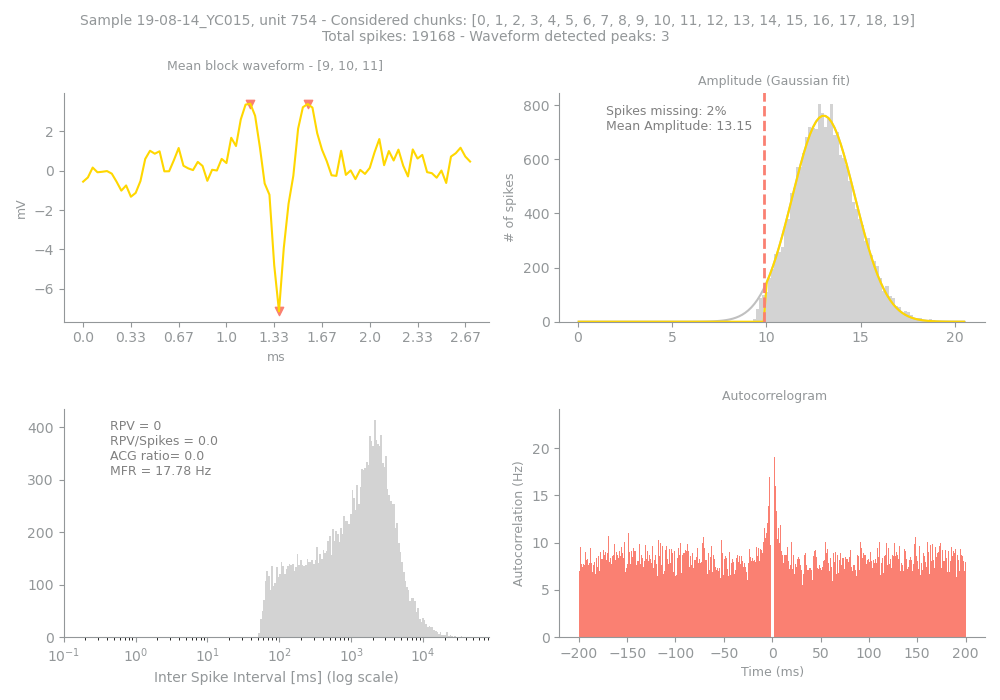

Values plotted in this chart, from the file beside it:
Sample, Unit, PeakChUnit, SpikesUnit, GoodChunks, GoodChunksList, WvfChunks, WvfChunksList, SpikesBlock, PercMissingSpikesBlock, MFRBlockHz, MeanAmpBlock, RPVBlock, FpBlockFancy, FpBlockSimple, ACGViolationRatio, WvfPeaksBlock, PeaksBlock_x, PeaksBlock_y, BigPkNegBlock
19-08-14_YC015, 754, 175, 19168, 20, [0, 1, 2, 3, 4, 5, 6, 7, 8, 9, 10, 11, 1…, 3, [9, 10, 11], 19168, 2, 17.78, 13.15, 0, 0, 0.0, 0.0, 3, [35, 47, 41], [3.3964844, 3.3798828, -7.138672], 1
